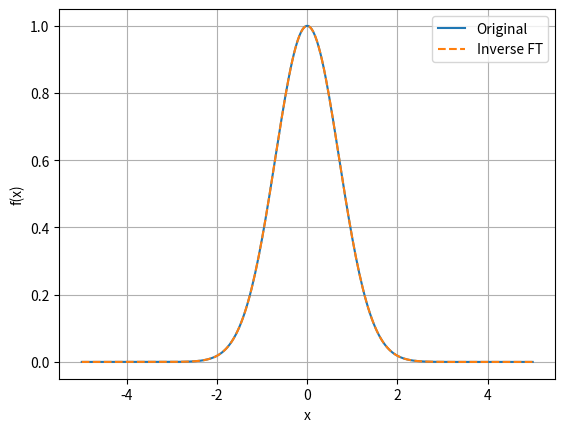

This figure's Python source:
import numpy as np
import matplotlib.pyplot as plt

N = 256
x = np.linspace(-5, 5, N)

f = np.exp(-x**2)

F = np.fft.fft(f)
f_inverse = np.fft.ifft(F)

plt.plot(x, f, label="Original")
plt.plot(x, np.real(f_inverse), '--', label="Inverse FT")
plt.xlabel("x")
plt.ylabel("f(x)")
plt.legend()
plt.grid()
plt.show()
